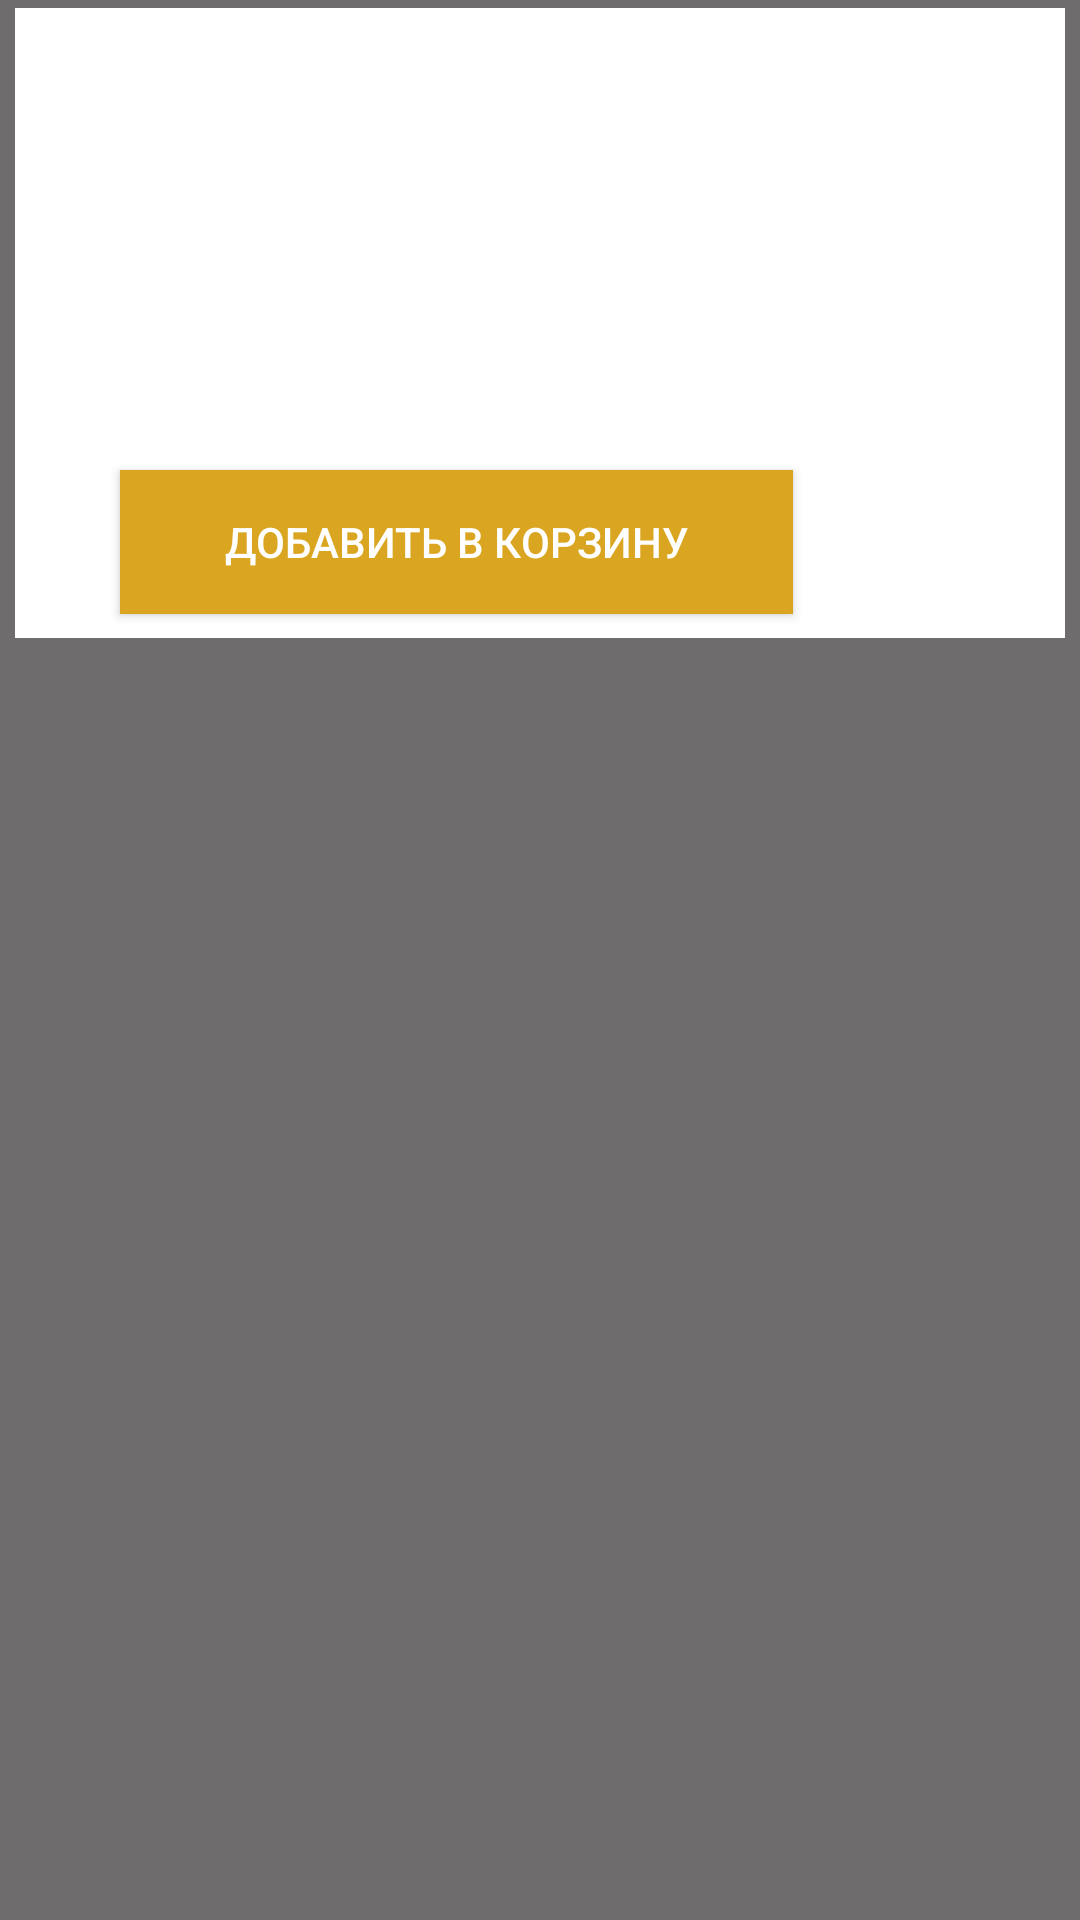

Write the Android layout XML for this screen, with the resource values it uses.
<!-- AndroidManifest.xml: application theme AppTheme -->
<!-- res/layout/product.xml -->
<?xml version="1.0" encoding="utf-8"?>
<LinearLayout xmlns:android="http://schemas.android.com/apk/res/android"
    android:id="@+id/Product_Linear"
    android:layout_width="match_parent"
    android:layout_height="match_parent"
    android:background="#6E6C6C"
    android:gravity="top"
    android:orientation="vertical">

    <LinearLayout
        android:id="@+id/blocks"
        android:layout_width="match_parent"
        android:layout_height="wrap_content"
        android:layout_marginBottom="5dp"
        android:layout_marginLeft="5dp"
        android:layout_marginRight="5dp"
        android:layout_marginTop="2.5dp"
        android:background="#FFFFFF"
        android:orientation="vertical">

        <LinearLayout
            android:layout_width="match_parent"
            android:layout_height="match_parent"
            android:orientation="horizontal">

            <LinearLayout
                android:layout_width="wrap_content"
                android:layout_height="wrap_content"
                android:orientation="vertical">

                <TextView
                    android:id="@+id/Price"
                    android:layout_width="wrap_content"
                    android:layout_height="wrap_content"
                    android:layout_marginStart="35dp"
                    android:fontFamily="@font/alfa_slab_one"
                    android:padding="4dp"
                    android:textColor="@color/colorPrice"
                    android:textSize="50sp" />

                <TextView
                    android:id="@+id/Name_Product"
                    android:layout_width="wrap_content"
                    android:layout_height="wrap_content"
                    android:layout_marginStart="35dp"
                    android:layout_marginTop="1dp"
                    android:fontFamily="@font/alfa_slab_one"
                    android:padding="4dp"
                    android:textColor="@color/colorName"
                    android:textSize="23sp" />

            </LinearLayout>

            <RelativeLayout
                android:layout_width="match_parent"
                android:layout_height="match_parent"
                android:orientation="vertical"
                android:gravity="right">

                <ImageView
                    android:id="@+id/Image"
                    android:layout_width="160dp"
                    android:layout_height="140dp"
                    android:layout_marginStart="20dp"
                    android:layout_marginTop="20dp"
                    android:layout_marginEnd="1dp"/>
            </RelativeLayout>

        </LinearLayout>

        <TextView
            android:id="@+id/Description_Product"
            android:layout_width="wrap_content"
            android:layout_height="wrap_content"
            android:layout_marginLeft="25dp"
            android:padding="4dp"
            android:textColor="@color/colorName"
            android:textSize="16sp" />

        <Button
            android:id="@+id/AddBasket"
            android:layout_width="wrap_content"
            android:layout_height="wrap_content"
            android:layout_marginTop="10dp"
            android:layout_marginLeft="35dp"
            android:layout_marginBottom="8dp"
            android:background="@color/colorPrice"
            android:text="@string/ButtonBuy"
            android:textColor="@color/colorTextButton"
            android:paddingLeft="35dp"
            android:paddingRight="35dp" />

    </LinearLayout>

</LinearLayout>
<!-- resources referenced by this layout -->
<resources>
  <color name="colorName">#000000</color>
  <color name="colorPrice">#daa520</color>
  <color name="colorTextButton">#FFFFFF</color>
  <string name="ButtonBuy">Добавить в корзину</string>
  <style name="AppTheme" parent="Theme.AppCompat.Light.DarkActionBar">
          
          <item name="colorPrimary">@color/colorPrimary</item>
          <item name="colorPrimaryDark">@color/colorPrimaryDark</item>
          <item name="colorAccent">@color/colorAccent</item>
      </style>
  <color name="colorPrimary">#642219</color>
  <color name="colorPrimaryDark">#410F08</color>
  <color name="colorAccent">#D81B60</color>
</resources>
